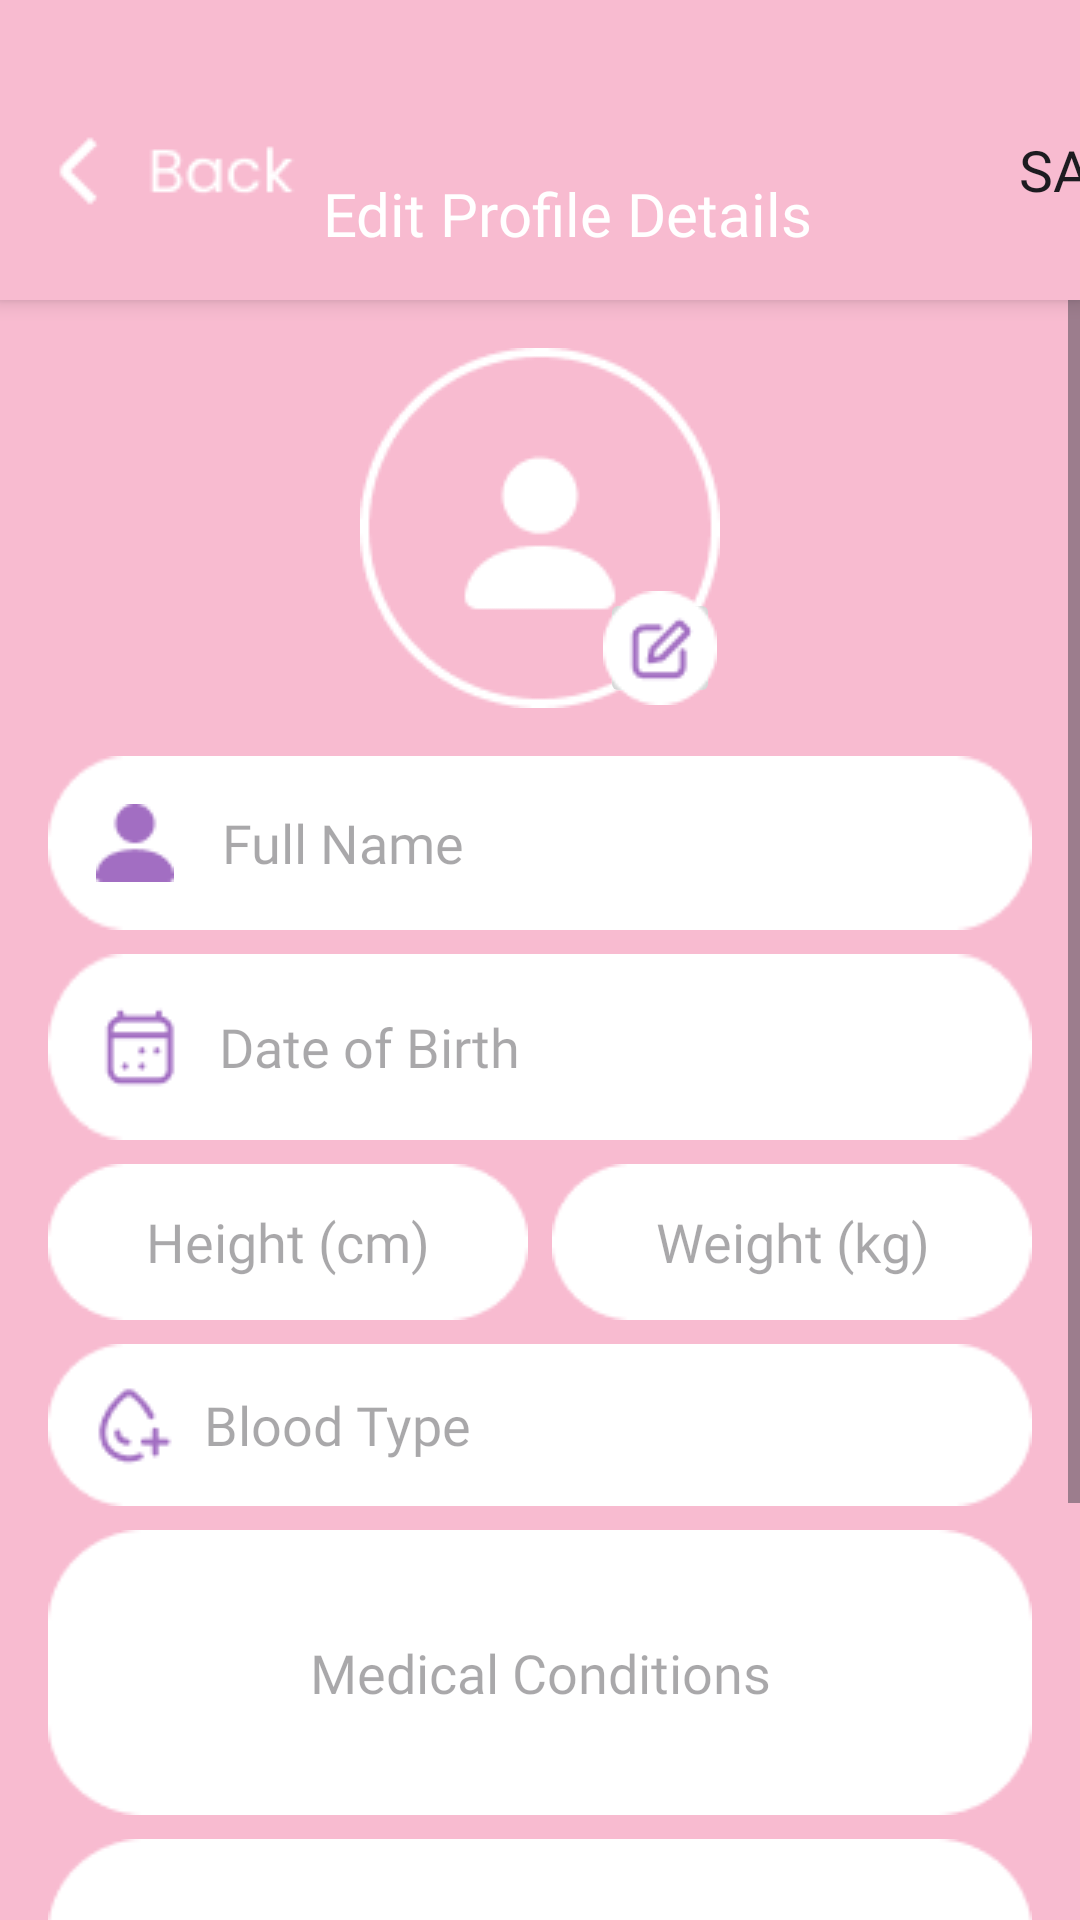

Write the Android layout XML for this screen, with the resource values it uses.
<!-- AndroidManifest.xml: application theme Theme.Aura -->
<!-- res/layout/activity_edit_profile_details.xml -->
<?xml version="1.0" encoding="utf-8"?>
<androidx.constraintlayout.widget.ConstraintLayout xmlns:android="http://schemas.android.com/apk/res/android"
    xmlns:app="http://schemas.android.com/apk/res-auto"
    xmlns:tools="http://schemas.android.com/tools"
    android:id="@+id/main"
    android:layout_width="match_parent"
    android:layout_height="match_parent"
    android:background="#F8BBD0"
    tools:context=".editProfileDetails">

    
    <androidx.constraintlayout.widget.ConstraintLayout
        android:id="@+id/topBar"
        android:layout_width="0dp"
        android:layout_height="100dp"
        android:background="#F8BBD0"
        android:elevation="4dp"
        app:layout_constraintTop_toTopOf="parent"
        app:layout_constraintStart_toStartOf="parent"
        app:layout_constraintEnd_toEndOf="parent">

        <TextView
            android:id="@+id/title"
            android:layout_width="wrap_content"
            android:layout_height="wrap_content"
            android:layout_marginTop="30dp"
            android:fontFamily="@font/ribeye"
            android:text="Edit Profile Details"
            android:textColor="#FFFFFF"
            android:textSize="20sp"
            app:layout_constraintBottom_toBottomOf="parent"
            app:layout_constraintEnd_toEndOf="parent"
            app:layout_constraintHorizontal_bias="0.09"
            app:layout_constraintStart_toEndOf="@id/BtnBack"
            app:layout_constraintTop_toTopOf="parent"
            app:layout_constraintVertical_bias="0.644" />

        <ImageButton
            android:id="@+id/BtnBack"
            android:layout_width="91dp"
            android:layout_height="34dp"
            android:layout_marginStart="8dp"
            android:layout_marginTop="40dp"
            android:background="@null"
            android:contentDescription="@null"
            app:layout_constraintStart_toStartOf="parent"
            app:layout_constraintTop_toTopOf="parent"
            app:srcCompat="@drawable/pic_back" />

        <Button
            android:id="@+id/BtnSaveNewECard"
            android:layout_width="103dp"
            android:layout_height="41dp"
            android:layout_marginStart="212dp"
            android:layout_marginTop="36dp"
            android:background="@null"
            android:backgroundTint="#F8BBD0"
            android:fontFamily="@font/poppins"
            android:text="Save"
            android:textSize="19sp"
            app:layout_constraintStart_toEndOf="@+id/BtnBack"
            app:layout_constraintTop_toTopOf="parent" />
    </androidx.constraintlayout.widget.ConstraintLayout>

    
    <ScrollView
        android:layout_width="0dp"
        android:layout_height="0dp"
        app:layout_constraintTop_toBottomOf="@id/topBar"
        app:layout_constraintStart_toStartOf="parent"
        app:layout_constraintEnd_toEndOf="parent"
        app:layout_constraintBottom_toBottomOf="parent">

        
        <LinearLayout
            android:layout_width="match_parent"
            android:layout_height="wrap_content"
            android:orientation="vertical"
            android:padding="16dp">

            
            <RelativeLayout
                android:id="@+id/profilePictureLayout"
                android:layout_width="wrap_content"
                android:layout_height="wrap_content"
                android:layout_gravity="center_horizontal"
                android:layout_marginBottom="16dp">

                
                <ImageView
                    android:id="@+id/profileImage"
                    android:layout_width="120dp"
                    android:layout_height="120dp"
                    android:scaleType="centerCrop"
                    android:src="@drawable/pic_profileiconadd"
                    android:contentDescription="Profile Picture" />

                
                <ImageButton
                    android:id="@+id/btnAddProfilePicture"
                    android:layout_width="40dp"
                    android:layout_height="40dp"
                    android:layout_alignBottom="@id/profileImage"
                    android:layout_alignEnd="@id/profileImage"
                    android:src="@drawable/pic_addprofileiconbtn"
                    android:contentDescription="Add Profile Picture"
                    android:padding="8dp" />
            </RelativeLayout>

            
            <EditText
                android:id="@+id/nameField"
                android:layout_width="match_parent"
                android:layout_height="wrap_content"
                android:background="@drawable/pic_rectanglewhite"
                android:drawableStart="@drawable/pic_profileicon"
                android:drawablePadding="16dp"
                android:fontFamily="@font/mulish_bold"
                android:hint="Full Name"
                android:padding="16dp"
                android:textColor="#A26EC2"
                android:textSize="18sp" />

            
            <EditText
                android:id="@+id/dateBirthField"
                android:layout_width="match_parent"
                android:layout_height="wrap_content"
                android:layout_marginTop="8dp"
                android:background="@drawable/pic_rectanglewhite"
                android:drawableStart="@drawable/pic_calendericon"
                android:drawablePadding="11dp"
                android:fontFamily="@font/mulish_bold"
                android:hint="Date of Birth"
                android:padding="16dp"
                android:textColor="#A26EC2"
                android:textSize="18sp" />

            
            <LinearLayout
                android:layout_width="match_parent"
                android:layout_height="wrap_content"
                android:orientation="horizontal"
                android:layout_marginTop="8dp">

                <EditText
                    android:id="@+id/heightField"
                    android:layout_width="0dp"
                    android:layout_height="wrap_content"
                    android:layout_weight="1"
                    android:background="@drawable/pic_rectanglewhiteshort"
                    android:fontFamily="@font/mulish_bold"
                    android:gravity="center"
                    android:hint="Height (cm)"
                    android:textColor="#A26EC2"
                    android:textSize="18sp" />

                <View
                    android:layout_width="8dp"
                    android:layout_height="wrap_content" />

                <EditText
                    android:id="@+id/weightField"
                    android:layout_width="0dp"
                    android:layout_height="wrap_content"
                    android:layout_weight="1"
                    android:background="@drawable/pic_rectanglewhiteshort"
                    android:fontFamily="@font/mulish_bold"
                    android:gravity="center"
                    android:hint="Weight (kg)"
                    android:padding="12dp"
                    android:textColor="#A26EC2"
                    android:textSize="18sp" />
            </LinearLayout>

            
            <EditText
                android:id="@+id/bloodTypeField"
                android:layout_width="match_parent"
                android:layout_height="wrap_content"
                android:layout_marginTop="8dp"
                android:background="@drawable/pic_rectanglewhite"
                android:drawableStart="@drawable/pic_bloodtypeicon"
                android:drawablePadding="10dp"
                android:fontFamily="@font/mulish_bold"
                android:hint="Blood Type"
                android:padding="12dp"
                android:textColor="#A26EC2"
                android:textSize="18sp" />

            
            <EditText
                android:id="@+id/medicalConditionsField"
                android:layout_width="match_parent"
                android:layout_height="wrap_content"
                android:layout_marginTop="8dp"
                android:background="@drawable/pic_rectangleheight"
                android:fontFamily="@font/mulish_bold"
                android:gravity="center"
                android:hint="Medical Conditions"
                android:padding="12dp"
                android:textColor="#A26EC2"
                android:textSize="18sp" />

            
            <EditText
                android:id="@+id/allergiesField"
                android:layout_width="match_parent"
                android:layout_height="wrap_content"
                android:layout_marginTop="8dp"
                android:background="@drawable/pic_rectangleheight"
                android:gravity="center"
                android:fontFamily="@font/mulish_bold"
                android:hint="Allergies &amp; Reactions"
                android:padding="12dp"
                android:textColor="#A26EC2"
                android:textSize="18sp" />

            
            <EditText
                android:id="@+id/medicationsField"
                android:layout_width="match_parent"
                android:layout_height="wrap_content"
                android:layout_marginTop="8dp"
                android:background="@drawable/pic_rectangleheight"
                android:gravity="center"
                android:fontFamily="@font/mulish_bold"
                android:hint="Medications"
                android:padding="12dp"
                android:textColor="#A26EC2"
                android:textSize="18sp" />
        </LinearLayout>
    </ScrollView>

</androidx.constraintlayout.widget.ConstraintLayout>
<!-- resources referenced by this layout -->
<resources>
  <!-- drawable pic_addprofileiconbtn: png bitmap (drawable, 947 bytes) -->
  <!-- drawable pic_back: png bitmap (drawable, 792 bytes) -->
  <!-- drawable pic_bloodtypeicon: png bitmap (drawable, 948 bytes) -->
  <!-- drawable pic_calendericon: png bitmap (drawable, 651 bytes) -->
  <!-- drawable pic_profileicon: png bitmap (drawable, 541 bytes) -->
  <!-- drawable pic_profileiconadd: png bitmap (drawable, 3375 bytes) -->
  <!-- drawable pic_rectangleheight: png bitmap (drawable, 1190 bytes) -->
  <!-- drawable pic_rectanglewhite: png bitmap (drawable, 918 bytes) -->
  <!-- drawable pic_rectanglewhiteshort: png bitmap (drawable, 824 bytes) -->
  <style name="Theme.Aura" parent="Base.Theme.Aura">
  
      <item name="android:statusBarColor">@color/pink</item>
          <item name="android:windowLightStatusBar">true</item>
  
      </style>
  <style name="Base.Theme.Aura" parent="Theme.Material3.DayNight.NoActionBar">
          
          
      </style>
  <color name="pink">#F8BBD0</color>
</resources>
